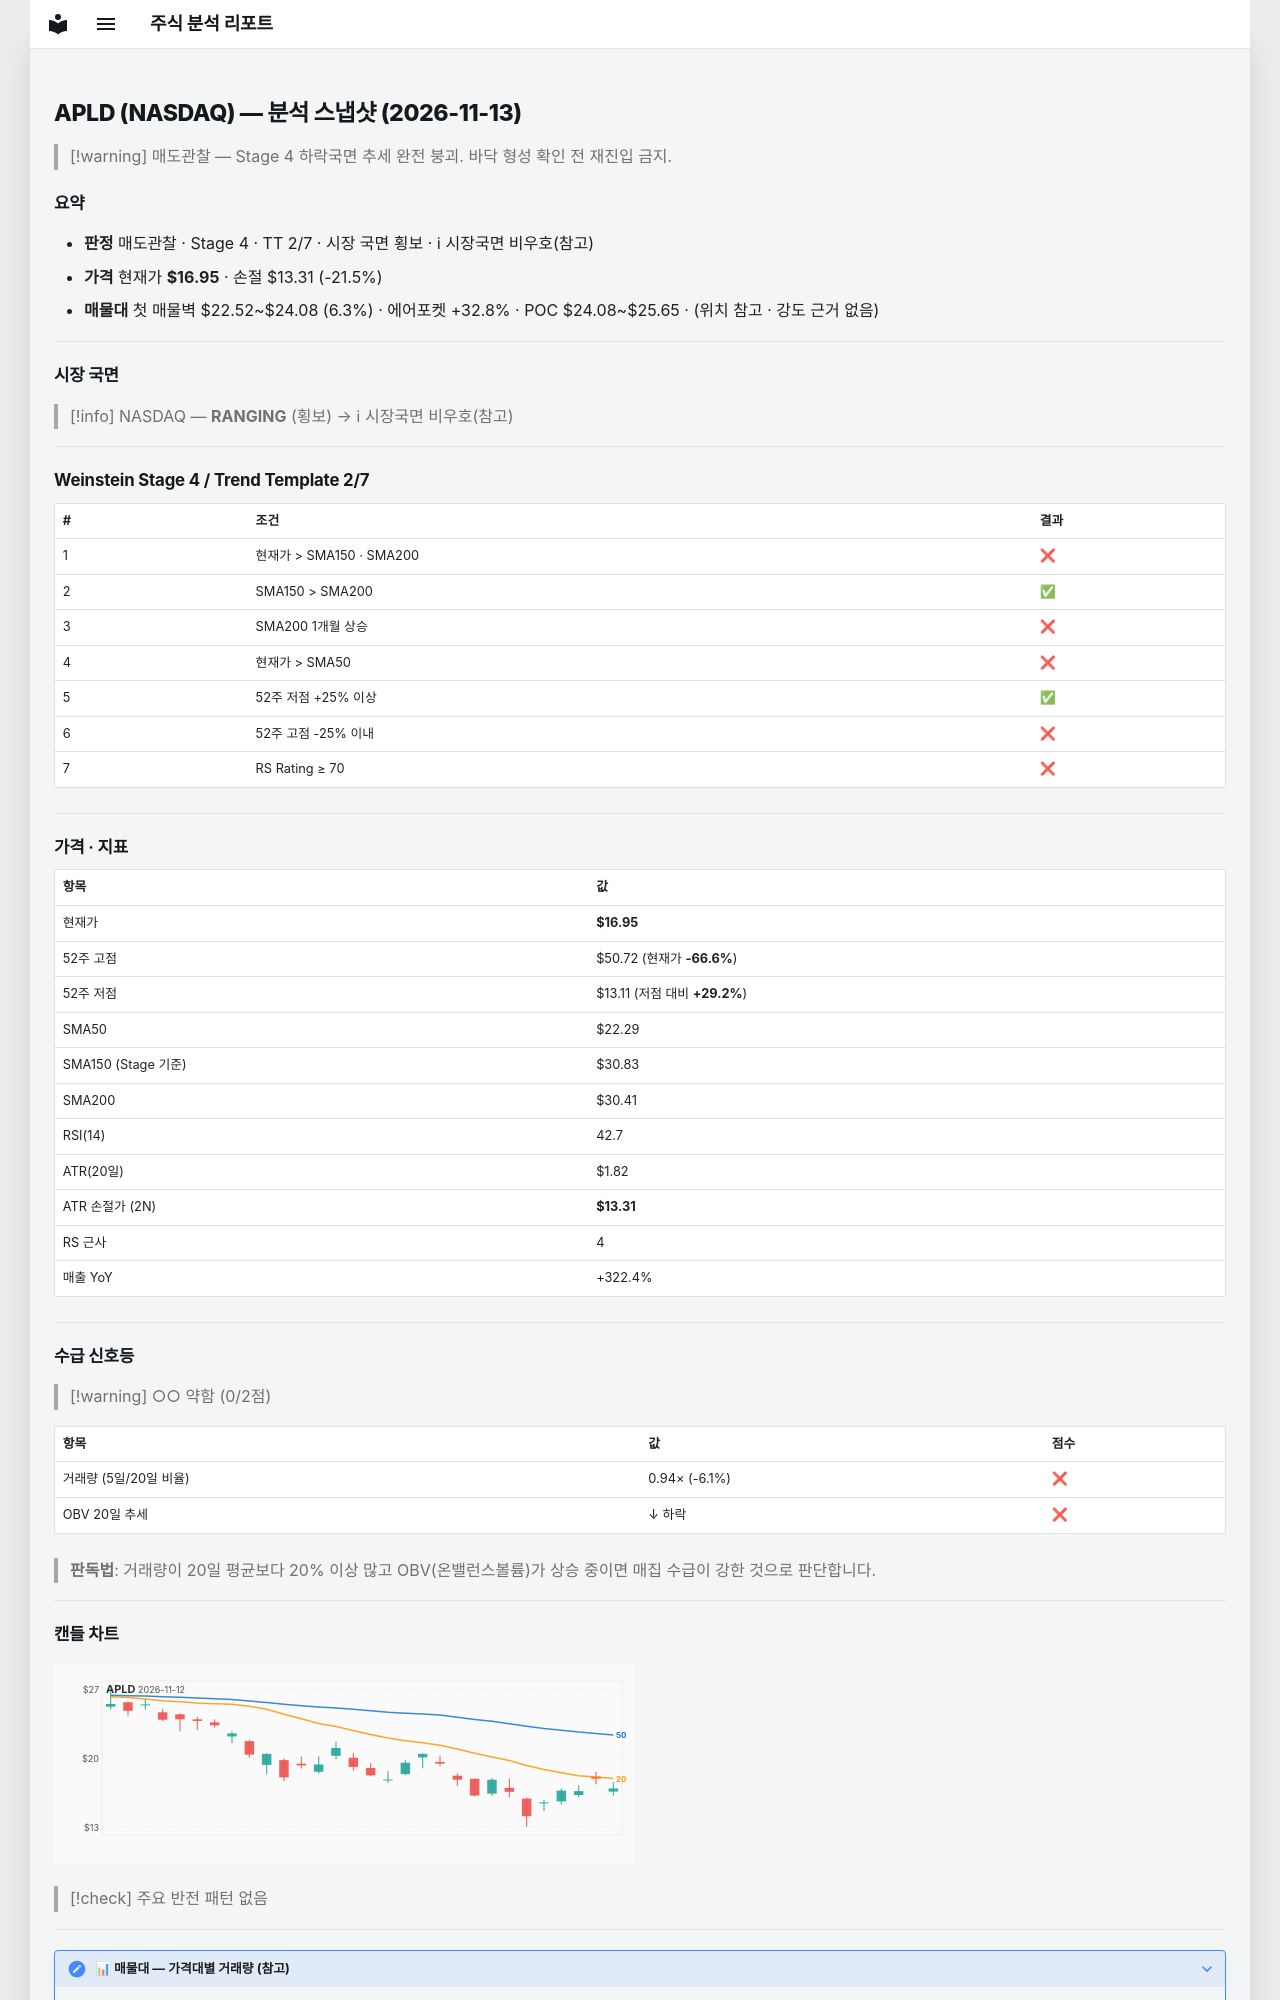

repository: soloandco/stock-reports · page: snapshots/APLD-2026-11-13/index.html · generator: mkdocs

---
type: analysis-snapshot
title: APLD 분석 스냅샷
ticker: APLD
market: NASDAQ
created: 2026-11-13
updated: 2026-11-13
bar-date: 2026-11-12
verdict: 매도관찰
real-rr: 4.42
sma50-gap-pct: -23.9
weekly-position: 저항대아래
weekly-overhead-price: 33.04
weekly-overhead-pct: 94.9
stage: 4
trend-template-score: 2
tt-max: 7
ma-set: sma-50-150-200
price: 16.950000762939453
stop-price: 13.309118300787443
market-regime: RANGING
supply-demand-score: 0/2
supply-demand-label: 약함
status: tracking
tags:
  - stock-agent
  - watchlist
  - APLD
  - analysis
related:
  - "[[analysis-template]]"
---

# APLD (NASDAQ) — 분석 스냅샷 (2026-11-13)

> [!warning] 매도관찰 — Stage 4 하락국면
> 추세 완전 붕괴. 바닥 형성 확인 전 재진입 금지.

## 요약

- **판정** 매도관찰 · Stage 4 · TT 2/7 · 시장 국면 횡보 · ℹ 시장국면 비우호(참고)
- **가격** 현재가 **$16.95** · 손절 $13.31 (-21.5%)
- **매물대** 첫 매물벽 $22.52~$24.08 (6.3%) · 에어포켓 +32.8% · POC $24.08~$25.65 · (위치 참고 · 강도 근거 없음)

---

## 시장 국면

> [!info] NASDAQ — **RANGING** (횡보) → ℹ 시장국면 비우호(참고)

---

## Weinstein Stage 4 / Trend Template 2/7

| # | 조건 | 결과 |
|---|------|------|
| 1 | 현재가 > SMA150 · SMA200 | ❌ |
| 2 | SMA150 > SMA200 | ✅ |
| 3 | SMA200 1개월 상승 | ❌ |
| 4 | 현재가 > SMA50 | ❌ |
| 5 | 52주 저점 +25% 이상 | ✅ |
| 6 | 52주 고점 -25% 이내 | ❌ |
| 7 | RS Rating ≥ 70 | ❌ |

---

## 가격 · 지표

| 항목 | 값 |
|------|---|
| 현재가 | **$16.95** |
| 52주 고점 | $50.72 (현재가 **-66.6%**) |
| 52주 저점 | $13.11 (저점 대비 **+29.2%**) |
| SMA50 | $22.29 |
| SMA150 (Stage 기준) | $30.83 |
| SMA200 | $30.41 |
| RSI(14) | 42.7 |
| ATR(20일) | $1.82 |
| ATR 손절가 (2N) | **$13.31** |
| RS 근사 | 4 |
| 매출 YoY | +322.4% |

---
## 수급 신호등

> [!warning] ○○ 약함 (0/2점)

| 항목 | 값 | 점수 |
|------|------|------|
| 거래량 (5일/20일 비율) | 0.94× (-6.1%) | ❌ |
| OBV 20일 추세 | ↓ 하락 | ❌ |

> **판독법**: 거래량이 20일 평균보다 20% 이상 많고 OBV(온밸런스볼륨)가 상승 중이면 매집 수급이 강한 것으로 판단합니다.

---
